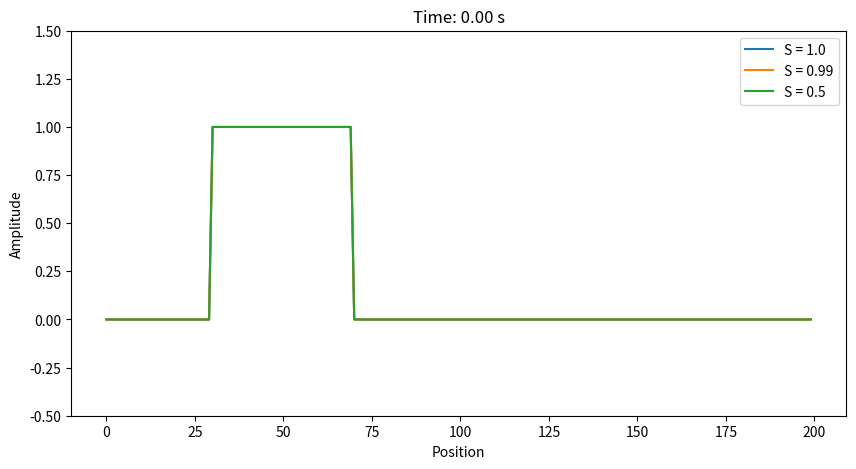

The script that saved this image: (Note: this script raises an exception after producing the figure.)
import numpy as np
import matplotlib.pyplot as plt
from matplotlib import animation
from matplotlib.animation import FuncAnimation, PillowWriter
import time
from scipy.interpolate import interp1d

ANIMATIONS = "/home/gui/Repos/Electromagnetic-Wave-Simulation/animations/"
FIGS = "/home/gui/Repos/Electromagnetic-Wave-Simulation/figs/"

def fdtd_1d(c, dt, dx, nx, nt, initial_conditions):
    """
    Simulate 1D Maxwell's equations using the explicit second-order FDTD method.

    Parameters:
        c (float): Wave propagation speed.
        dt (float): Time step.
        dx (float): Spatial step.
        nx (int): Number of spatial grid points.
        nt (int): Number of time steps.
        initial_condition (callable): Function defining the initial condition

    Returns:
        np.ndarray: 2D array with the wavefield at all time steps.
    """
    # Courant condition check
    assert c * dt / dx <= 1, "Stability condition violated: c * dt / dx must be <= 1."

    # Start counting the simulation time
    start_time = time.time()

    # Initialize fields
    u = np.zeros((nt, nx))

    # Initialize rectangular source
    u[0], u[1] = initial_conditions(nx, dt)

    # Time stepping loop
    for n in range(1, nt - 1):
        for i in range(1, nx - 1):
            u[n + 1, i] = (
                (c * dt / dx) ** 2 * (u[n, i + 1] - 2 * u[n, i] + u[n, i - 1])
                + 2 * u[n, i]
                - u[n - 1, i]
            )

        

    # Print the simulation time
    print(f"Simulation time: {time.time() - start_time:.2f} seconds")
    return u

# Simulation parameters
c = 1.0            # Wave propagation speed
dx = 0.01          # Spatial step
nx = 200           # Number of spatial points
nt = 10           # Number of time steps

# Define an initial condition for t=0,1
def initial_conditions(nx, dt):
    t0 = np.zeros(nx)
    t0[(nx // 2-20 - 50):(nx // 2+20 - 50)] = np.ones(40)
    t1 = np.zeros(nx)
    S = c*dt/dx
    # Interpolate next time step: u(i,t+dt) = (1-S)u(i,t) + S(u(i-1,t))
    t1 = (1-S)*t0 + S*np.roll(t0,1)
    return t0, t1

# Courant stability factors to test
S_values = [1.0, 0.99, 0.5]

# Time step corresponding to S values
dt_values = [S * dx / c for S in S_values]

# Choose a time maximum and choose the number of time steps for each S value so that it perfectly matches the time maximum
nt = 101
nt_values = [int(nt * dt_values[0] / dt) for dt in dt_values]
print("Max time for each:", [dt * nt for dt, nt in zip(dt_values, nt_values)])
print("Number of time steps for each:", nt_values)

# Compute wavefields for all S values
wavefields = [fdtd_1d(c, dt, dx, nx, nt, initial_conditions) for dt, nt in zip(dt_values, nt_values)]

# Resample wavefields to match the smallest time step
def resample_wavefields(wavefields, dt_values, common_dt, total_time):
    start_time = time.time()
    resampled_wavefields = []

    common_time = np.linspace(0, total_time, int(total_time / common_dt) + 1)
    for i, (wavefield, dt) in enumerate(zip(wavefields, dt_values)):
        # Original time points
        original_time = np.arange(wavefield.shape[0]) * dt
        
        # Interpolate for each spatial point
        interpolator = interp1d(original_time, wavefield, axis=0, kind="linear", fill_value="extrapolate")
        resampled_wavefield = interpolator(common_time)  # 2D array (time, space)
        
        # Clip last value to avoid interpolation errors
        resampled_wavefield = resampled_wavefield[:-1]
        resampled_wavefields.append(resampled_wavefield)
    print(f"Resampling time: {time.time() - start_time:.2f} seconds")
    return resampled_wavefields

# Combined animation function
def animate_combined_wavefields(wavefields, S_values, save=False):
    # Common time step based on the smallest dt
    common_dt = max(dt_values)

    # Resample wavefields
    aligned_wavefields = resample_wavefields(wavefields, dt_values, common_dt, nt * dt_values[0])

    fig, ax = plt.subplots(figsize=(10, 5))
    style = ["r-", "g--", "b--"]
    lines = [ax.plot(aligned_wavefields[i][0], style[i], label=f"S = {S}")[0] for i, S in enumerate(S_values)]
    ax.set_ylim(np.min(aligned_wavefields)*1.1, np.max(aligned_wavefields)*1.1)
    ax.set_xlabel("Position")
    ax.set_ylabel("Amplitude")
    ax.legend()

    # Set the title to show the time
    ax.set_title("Time: 0")

    def update(frame):
        for i, line in enumerate(lines):
            line.set_ydata(aligned_wavefields[i][frame])
        ax.set_title(f"Time: {(frame) * dt_values[0]:.2f} s")
        if not save and frame == len(aligned_wavefields[0])-1:
            ani.event_source.stop()
            plt.pause(5)
            ani.event_source.start()
        return lines

    # Create the animation
    ani = FuncAnimation(fig, update, frames=range(len(aligned_wavefields[0])), blit=False, repeat=True, interval=100)
    if save:
        ani.save(ANIMATIONS + '1DRectangularWave.gif', writer='pillow')
    plt.show()

    ani.save(ANIMATIONS + "/Fig_RectWave/frame_%03d.png", writer=animation.PillowWriter(fps=20))

def save_frames(wavefields, S_values, skipframes=1, filename="1DRectangularWave", foldername=FIGS):
    # Common time step based on the smallest dt
    common_dt = max(dt_values)

    # Resample wavefields
    aligned_wavefields = resample_wavefields(wavefields, dt_values, common_dt, nt * dt_values[0])

    for j, i in enumerate(range(0, wavefields[0].shape[0], skipframes)):
        fig, ax = plt.subplots(figsize=(10, 5))
        for k, S in enumerate(S_values):
            ax.plot(aligned_wavefields[k][i], label=f"S = {S}")
        ax.set_xlabel("Position")
        ax.set_ylabel("Amplitude")
        ax.set_ylim(-0.5, 1.5)
        ax.legend()
        ax.set_title(f"Time: {(i) * dt_values[0]:.2f} s")
        plt.savefig(foldername + filename + f"{j+1}.png")
        print(f"Frame {j} saved as {foldername + filename + f'{j+1}.png'}")

save_frames(wavefields, S_values, skipframes=5, filename="1DRectangularWave", foldername=FIGS + "1DRectangularWave/")

# Animate all wavefields
# animate_combined_wavefields(wavefields, S_values, save=False)
